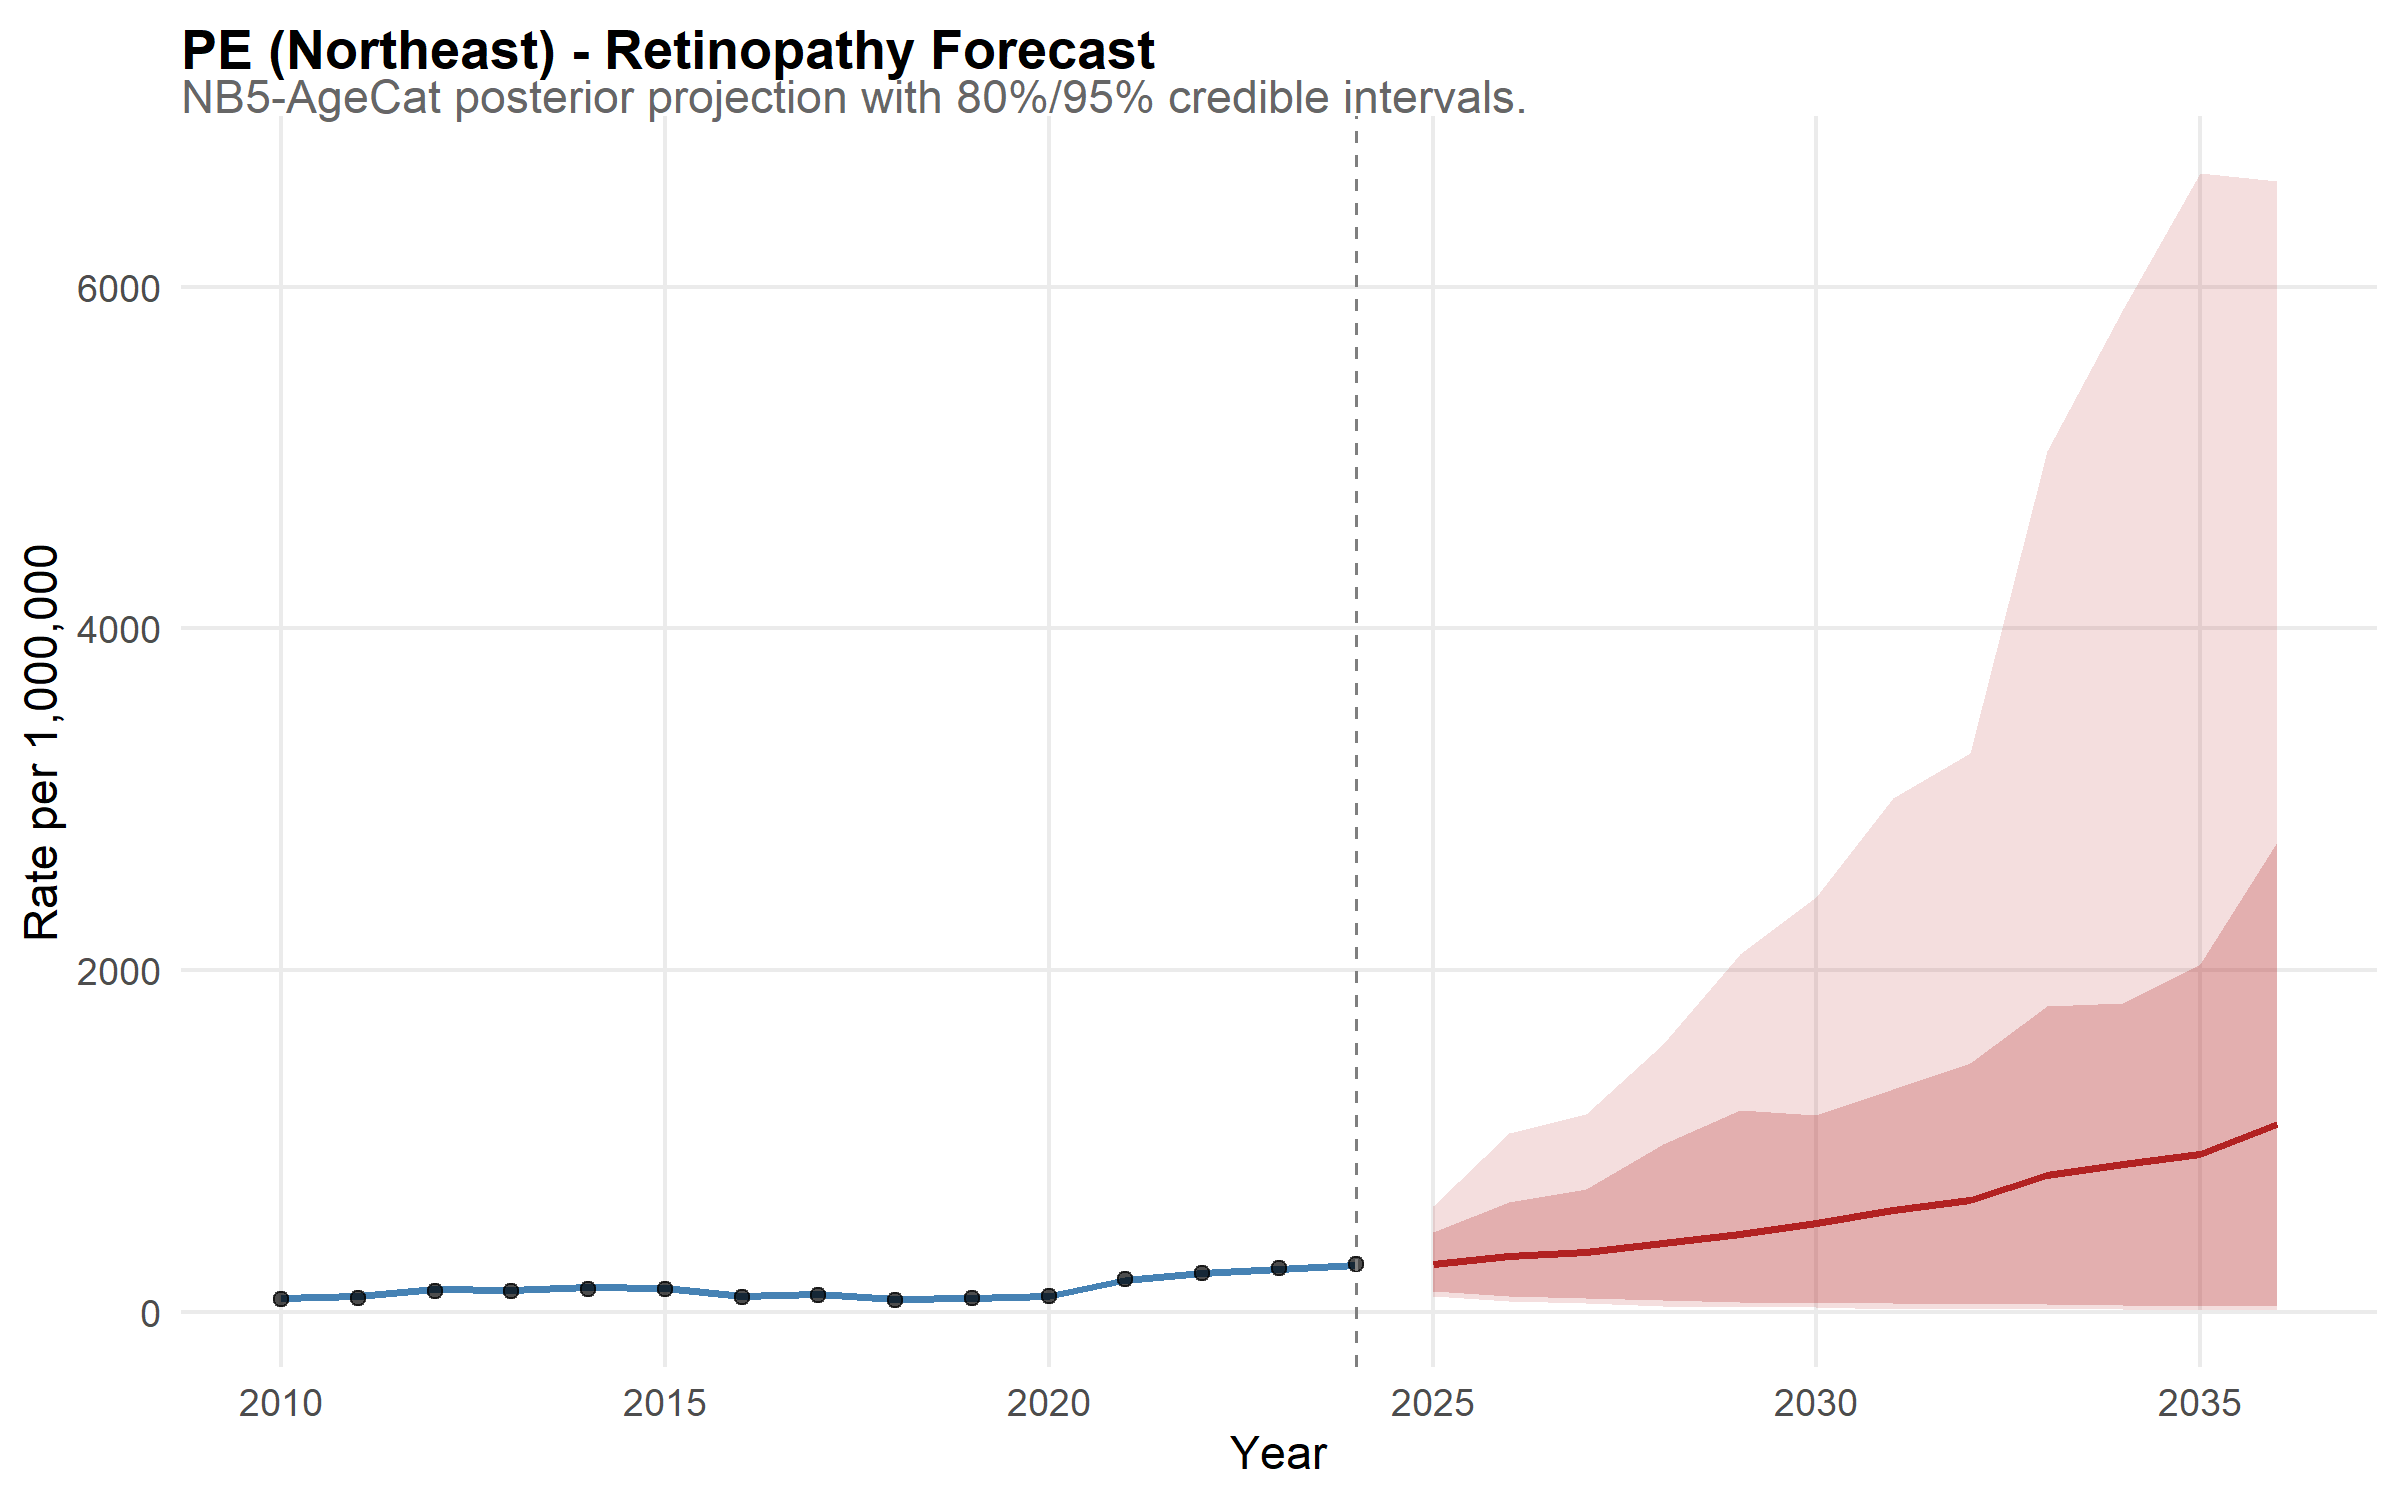

The data file committed next to this chart (first rows):
state, year, disease, mean_rate, lower_95, upper_95, lower_80, upper_80, is_forecast, region, disease_label, state_f, layer, obs_rate
PE, 2010, retina, 80.37, 68.81, 93.4, 72.03, 89.3, FALSE, Northeast, Retinopathy, PE, model, NA
PE, 2011, retina, 89.3, 73.66, 105.3, 79.89, 99.73, FALSE, Northeast, Retinopathy, PE, model, NA
PE, 2012, retina, 131.2, 113.4, 151.2, 118.5, 144.9, FALSE, Northeast, Retinopathy, PE, model, NA
PE, 2013, retina, 128.3, 110.5, 151.5, 115.6, 141.8, FALSE, Northeast, Retinopathy, PE, model, NA
PE, 2014, retina, 143.9, 124.7, 165.2, 129.3, 158.3, FALSE, Northeast, Retinopathy, PE, model, NA
PE, 2015, retina, 135.6, 117.4, 156.7, 123.1, 148.8, FALSE, Northeast, Retinopathy, PE, model, NA
PE, 2016, retina, 91, 77.62, 106.3, 81.7, 100.8, FALSE, Northeast, Retinopathy, PE, model, NA
PE, 2017, retina, 101.5, 85.68, 119.9, 91.28, 112.3, FALSE, Northeast, Retinopathy, PE, model, NA
PE, 2018, retina, 72.33, 60.79, 85.2, 64.83, 80.56, FALSE, Northeast, Retinopathy, PE, model, NA
PE, 2019, retina, 78.17, 66.25, 92.58, 70.27, 86.62, FALSE, Northeast, Retinopathy, PE, model, NA
PE, 2020, retina, 94.12, 80.16, 111.3, 84.05, 104.4, FALSE, Northeast, Retinopathy, PE, model, NA
PE, 2021, retina, 185.1, 158.6, 212.7, 167.6, 203.4, FALSE, Northeast, Retinopathy, PE, model, NA
PE, 2022, retina, 227.5, 196.3, 263.6, 208.5, 246.7, FALSE, Northeast, Retinopathy, PE, model, NA
PE, 2023, retina, 248.9, 218.6, 284.5, 226.5, 272, FALSE, Northeast, Retinopathy, PE, model, NA
PE, 2024, retina, 272.3, 236.7, 312.8, 247.9, 296.6, FALSE, Northeast, Retinopathy, PE, model, NA
PE, 2025, retina, 278.2, 93.26, 619.3, 123.5, 468.4, TRUE, Northeast, Retinopathy, PE, model, NA
PE, 2026, retina, 327.4, 62.44, 1045, 92.71, 642.6, TRUE, Northeast, Retinopathy, PE, model, NA
PE, 2027, retina, 352, 50.25, 1156, 82.41, 718.7, TRUE, Northeast, Retinopathy, PE, model, NA
PE, 2028, retina, 399.5, 32.81, 1565, 70.48, 978.8, TRUE, Northeast, Retinopathy, PE, model, NA
PE, 2029, retina, 453.9, 29.75, 2093, 56.48, 1181, TRUE, Northeast, Retinopathy, PE, model, NA
PE, 2030, retina, 516.8, 25.81, 2425, 48.24, 1151, TRUE, Northeast, Retinopathy, PE, model, NA
PE, 2031, retina, 594.5, 16.31, 3005, 47.97, 1303, TRUE, Northeast, Retinopathy, PE, model, NA
PE, 2032, retina, 651.9, 15.35, 3268, 44.14, 1456, TRUE, Northeast, Retinopathy, PE, model, NA
PE, 2033, retina, 797.8, 14.75, 5039, 44.73, 1788, TRUE, Northeast, Retinopathy, PE, model, NA
PE, 2034, retina, 865.6, 12.87, 5868, 37.24, 1809, TRUE, Northeast, Retinopathy, PE, model, NA
PE, 2035, retina, 920.4, 10.3, 6666, 32.08, 2037, TRUE, Northeast, Retinopathy, PE, model, NA
PE, 2036, retina, 1099, 10.98, 6620, 31.82, 2752, TRUE, Northeast, Retinopathy, PE, model, NA
PE, 2010, NA, NA, NA, NA, NA, NA, NA, NA, NA, NA, observed, 72.88
PE, 2011, NA, NA, NA, NA, NA, NA, NA, NA, NA, NA, observed, 81.96
PE, 2012, NA, NA, NA, NA, NA, NA, NA, NA, NA, NA, observed, 121
PE, 2013, NA, NA, NA, NA, NA, NA, NA, NA, NA, NA, observed, 119.5
PE, 2014, NA, NA, NA, NA, NA, NA, NA, NA, NA, NA, observed, 134.8
PE, 2015, NA, NA, NA, NA, NA, NA, NA, NA, NA, NA, observed, 130.6
PE, 2016, NA, NA, NA, NA, NA, NA, NA, NA, NA, NA, observed, 85.76
PE, 2017, NA, NA, NA, NA, NA, NA, NA, NA, NA, NA, observed, 95.37
PE, 2018, NA, NA, NA, NA, NA, NA, NA, NA, NA, NA, observed, 67.19
PE, 2019, NA, NA, NA, NA, NA, NA, NA, NA, NA, NA, observed, 77.1
PE, 2020, NA, NA, NA, NA, NA, NA, NA, NA, NA, NA, observed, 90.51
PE, 2021, NA, NA, NA, NA, NA, NA, NA, NA, NA, NA, observed, 188.2
PE, 2022, NA, NA, NA, NA, NA, NA, NA, NA, NA, NA, observed, 225.4
PE, 2023, NA, NA, NA, NA, NA, NA, NA, NA, NA, NA, observed, 255.4
PE, 2024, NA, NA, NA, NA, NA, NA, NA, NA, NA, NA, observed, 280.9
